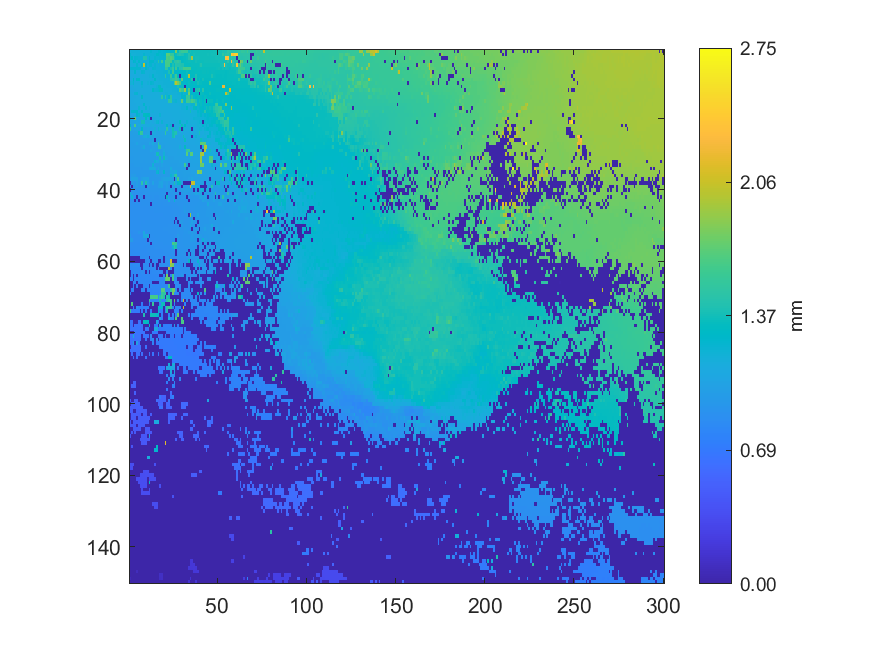

Values plotted in this chart, from the file beside it:
1.16994, 1.17153, 1.17392, 1.17543, 1.17797, 1.18043, 1.18214, 1.18304, 1.18633, 1.1889, 1.1901, 1.192, 1.23813, 1.19923, 1.19949, 1.20256, 1.25371, 1.25792, 1.2338, 1.2369, 1.25252, 1.26928, 1.28761, 1.28402
1.231, 1.167, 1.168, 1.17, 1.174, 1.176, 1.176, 1.18, 1.233, 1.186, 1.186, 1.189, 1.196, 1.2, 1.205, 1.272, 1.272, 1.224, 1.227, 1.247, 1.249, 1.715, 1.701, 1.566
1.21, 1.286, 1.16, 1.227, 1.223, 1.209, 1.21, 1.206, 1.437, 1.423, 1.181, 1.275, 1.188, 1.191, 1.227, 1.204, 1.208, 1.218, 1.22, 1.231, 1.234, 1.666, 1.638, 1.706
1.148, 1.15, 1.25, 1.229, 1.152, 1.256, 1.164, 1.157, 1.161, 1.167, 1.168, 1.239, 1.252, 1.25, 1.183, 1.206, 1.486, 1.209, 1.612, 1.212, 1.648, 1.629, 1.634, 1.617
1.139, 1.138, 1.139, 1.139, 1.23, 1.143, 1.143, 1.232, 2.049, 1.238, 1.159, 1.222, 1.229, 1.172, 1.219, 1.183, 1.188, 1.198, 1.199, 1.202, 1.631, 1.634, 1.622, 1.306
1.223, 1.231, 1.234, 1.23, 1.229, 1.231, 1.223, 1.138, 1.14, 1.243, 1.193, 1.15, 1.158, 1.234, 1.224, 1.184, 1.183, 1.187, 1.194, 1.195, 1.527, 1.493, 1.233, 1.402
1.114, 1.113, 1.115, 1.239, 1.116, 1.12, 1.129, 1.226, 1.219, 1.14, 1.144, 1.151, 1.155, 1.166, 1.165, 1.182, 1.189, 1.187, 1.189, 1.193, 1.205, 1.205, 1.419, 1.254
1.104, 1.106, 1.108, 1.114, 1.115, 1.121, 1.126, 1.128, 1.135, 1.138, 1.14, 1.178, 1.151, 1.255, 1.164, 1.171, 1.174, 1.177, 1.183, 1.186, 1.497, 1.196, 1.197, 1.585
1.116, 1.105, 1.289, 1.112, 1.274, 1.275, 1.125, 1.129, 1.131, 1.133, 1.137, 1.144, 1.149, 1.154, 1.279, 1.166, 1.168, 1.172, 1.178, 1.18, 1.181, 1.182, 1.184, 1.441
1.182, 1.154, 1.215, 1.113, 1.112, 1.115, 1.118, 1.226, 1.127, 1.131, 1.175, 1.139, 1.235, 1.206, 1.154, 1.157, 1.163, 1.168, 1.169, 1.174, 1.174, 1.177, 1.177, 1.179
1.083, 1.083, 1.136, 1.109, 1.104, 1.106, 1.109, 1.177, 1.12, 1.122, 1.123, 1.127, 1.133, 1.135, 1.139, 1.182, 1.31, 1.327, 1.164, 1.168, 1.17, 1.173, 1.175, 1.175
1.082, 1.085, 1.093, 1.095, 1.1, 1.106, 1.112, 1.113, 1.115, 1.116, 1.118, 1.121, 1.122, 1.278, 1.198, 1.213, 1.215, 1.327, 1.315, 1.16, 1.164, 1.164, 1.169, 1.169
1.091, 1.09, 1.092, 1.214, 1.214, 1.103, 1.109, 1.113, 1.116, 1.118, 1.119, 1.119, 1.122, 1.123, 1.133, 1.133, 1.134, 1.145, 1.147, 1.15, 1.192, 1.183, 1.16, 1.161
1.092, 1.093, 1.094, 1.095, 1.098, 1.104, 1.109, 1.282, 1.116, 1.12, 1.122, 1.125, 1.125, 1.129, 1.129, 1.134, 1.131, 1.133, 1.521, 1.202, 1.514, 1.189, 1.265, 1.502
1.09, 1.09, 1.095, 1.098, 1.104, 1.105, 1.111, 1.113, 1.116, 1.119, 1.12, 1.124, 1.125, 1.125, 1.126, 1.127, 1.124, 1.125, 1.127, 1.127, 1.128, 1.13, 1.517, 1.526
1.085, 1.088, 1.094, 1.096, 1.1, 1.103, 1.106, 1.11, 1.248, 1.118, 1.118, 1.119, 1.121, 1.122, 1.123, 1.124, 1.123, 1.125, 1.125, 1.125, 1.129, 1.128, 1.128, 1.131
1.079, 1.085, 1.087, 1.092, 1.095, 1.213, 1.102, 1.105, 1.108, 1.217, 1.114, 1.182, 1.118, 1.119, 1.119, 1.12, 1.121, 1.122, 1.122, 1.123, 1.124, 1.125, 1.126, 1.128
1.075, 1.233, 1.241, 1.24, 1.258, 1.091, 1.095, 1.239, 1.101, 1.104, 1.105, 1.109, 1.11, 1.155, 1.113, 1.118, 1.115, 1.116, 1.116, 1.118, 1.118, 1.118, 1.12, 1.12
1.068, 1.071, 1.075, 1.075, 1.239, 1.205, 1.103, 1.089, 1.327, 1.308, 1.294, 1.307, 1.101, 1.103, 1.106, 1.108, 1.108, 1.202, 1.116, 1.112, 1.112, 1.115, 1.114, 1.116
1.254, 1.059, 1.071, 1.735, 1.066, 1.066, 1.081, 1.075, 1.076, 1.309, 1.084, 1.322, 0.004217, 1.093, 1.095, 1.105, 1.104, 1.099, 1.102, 1.105, 1.108, 1.109, 1.11, 1.112
1.043, 1.045, 1.045, 1.049, 1.078, 1.053, 1.054, 1.392, 1.38, 1.062, 1.066, 1.072, 1.102, 1.073, 1.12, 1.203, 1.221, 1.085, 1.205, 1.095, 1.101, 1.099, 1.101, 1.104
1.236, 1.026, 1.028, 1.645, 1.03, 1.116, 1.116, 1.119, 1.117, 1.101, 1.109, 1.099, 1.089, 1.115, 1.059, 1.067, 1.066, 1.068, 1.071, 1.076, 1.132, 1.244, 1.088, 1.212
1.553, 1.013, 1.013, 1.016, 1.095, 1.023, 1.019, 1.286, 1.022, 1.026, 1.073, 1.032, 1.033, 1.06, 1.164, 1.042, 1.193, 1.096, 1.081, 1.102, 1.071, 1.484, 1.072, 1.078
0.9954, 0.9956, 1.001, 1.004, 1.006, 1.227, 1.573, 1.548, 1.009, 1.027, 1.067, 1.034, 0.004469, 1.098, 1.095, 1.03, 1.034, 1.043, 1.064, 1.044, 1.545, 1.047, 1.05, 1.052
0.9865, 0.9869, 0.9901, 0.9928, 0.9941, 0.9956, 0.9959, 0.998, 1.147, 1.116, 1.174, 1.063, 1.053, 1.047, 1.054, 1.021, 1.023, 1.027, 1.032, 1.032, 1.036, 1.037, 1.035, 1.039
0.9791, 0.9809, 0.9815, 0.9854, 0.9864, 0.9862, 0.9858, 0.9878, 0.9861, 0.9841, 0.9869, 0.988, 0.992, 1, 0.004105, 1.015, 1.014, 1.016, 1.02, 1.024, 1.027, 1.027, 1.03, 1.023
0.9741, 0.9745, 0.976, 0.9787, 1.05, 0.9792, 0.9794, 0.9773, 0.975, 0.9753, 0.9748, 1.068, 1.007, 1.11, 0.9949, 0.9978, 1.489, 1.006, 1.014, 1.019, 1.02, 1.023, 1.026, 1.024
0.9673, 0.9699, 0.9724, 0.9729, 0.972, 0.9719, 0.9716, 1.001, 1.125, 0.9643, 0.9662, 0.9676, 0.9763, 1.008, 0.9892, 0.9918, 1.476, 1.453, 1.013, 1.006, 1.019, 1.016, 1.018, 1.02
0.9639, 0.965, 0.9639, 0.9675, 0.9679, 0.9611, 0.9606, 0.9621, 0.9621, 0.961, 0.9642, 0.9693, 1.046, 0.995, 0.9865, 0.9877, 0.9914, 0.9943, 0.9973, 1.093, 1.008, 1.013, 1.018, 1.018
0.9604, 0.9613, 0.9614, 0.9623, 0.9634, 0.9624, 0.9629, 0.9615, 0.9632, 0.965, 0.9654, 0.9675, 0.9708, 0.9746, 0.9783, 1.38, 1.382, 0.9907, 0.9931, 1.165, 1.003, 1.007, 1.012, 1.012
0.9554, 0.9565, 0.9566, 0.9585, 0.9605, 0.9607, 0.9581, 0.96, 0.9604, 0.9631, 0.9617, 0.9645, 0.9655, 0.9694, 0.9776, 0.9787, 0.9831, 1.388, 0.9896, 1.371, 1.064, 1.048, 1.005, 1.006
0.9507, 0.9505, 0.9527, 0.9523, 0.9512, 0.9563, 0.9574, 0.9574, 0.9563, 0.9586, 0.9592, 0.9599, 0.9623, 0.9644, 1.191, 1.105, 1.1, 0.9805, 1.15, 0.9888, 0.9916, 0.9949, 0.9955, 1.005
0.9451, 0.9459, 0.9453, 0.9473, 0.949, 0.9489, 0.9513, 0.9527, 0.9532, 0.9535, 0.9545, 0.9551, 0.9568, 1.189, 0.9641, 0.9684, 0.9709, 0.975, 1.027, 0.9839, 0.9848, 0.9978, 0.9905, 0.9934
0.9389, 0.941, 0.945, 0.9448, 0.9455, 0.9456, 0.9471, 0.946, 0.9479, 0.9479, 0.9471, 1.082, 1.103, 1.111, 1.106, 0.9637, 1.095, 0.9709, 0.9719, 0.9772, 0.9808, 0.9829, 0.9868, 1.115
0.9333, 0.9359, 0.9373, 0.9392, 0.9394, 0.9403, 0.9407, 0.9429, 0.9433, 0.9419, 0.941, 0.9422, 0.9427, 0.9439, 0.9448, 1.198, 1.229, 0.963, 0.9808, 1.239, 0.9702, 0.9746, 0.977, 1.075
0.927, 0.9671, 0.9671, 0.9779, 0.9303, 0.9317, 0.9328, 0.9368, 0.936, 0.9368, 0.9369, 0.9391, 0.9413, 0.9428, 0.9447, 0.9513, 0.9537, 0.956, 0.9572, 0.9624, 0.961, 0.9634, 0.9664, 1.196
0.9178, 1.029, 1.03, 1.018, 1.027, 0.9232, 0.9334, 0.9915, 1.019, 1.019, 1.039, 0.9317, 0.9322, 0.936, 0.9385, 0.9404, 0.944, 0.9462, 1.001, 1.014, 1.04, 1.035, 1.04, 1.022
0.004036, 0.9427, 0.9742, 0.9036, 0.9953, 0.9322, 0.916, 1.462, 0.9129, 1.423, 1.043, 0.9213, 0.9222, 1.032, 0.9334, 0.9288, 0.9512, 1.027, 1.045, 0.9616, 0.9464, 0.998, 0.9444, 1.013
0.8977, 0.003793, 0.8943, 0.8951, 0.9814, 0.8982, 0.8993, 0.9369, 0.9042, 0.003766, 0.9572, 0.918, 0.9103, 0.9122, 0.9154, 0.9167, 1.009, 1.01, 1.044, 0.9232, 0.9224, 0.9964, 0.9337, 0.003476
0.003955, 0.886, 0.8914, 0.8881, 0.8906, 0.8928, 0.8942, 0.8958, 0.8971, 0.8996, 0.9008, 0.9045, 0.9052, 0.9088, 0.9065, 0.9118, 0.9117, 0.911, 0.9128, 0.9134, 0.9168, 0.9776, 0.9246, 0.9607
1.185, 0.8982, 0.8816, 0.892, 0.8882, 0.8883, 0.8896, 0.8911, 0.8936, 0.8957, 0.8954, 0.8973, 0.8973, 0.8981, 0.8993, 0.8999, 0.9015, 0.9036, 0.904, 0.9071, 0.9653, 0.004076, 0.9117, 0.9118
0.8709, 1.196, 0.8737, 0.8769, 0.003464, 0.8802, 0.8851, 0.884, 0.003713, 0.8893, 0.8887, 0.8906, 0.891, 0.8927, 0.8919, 0.8922, 0.8921, 0.8943, 0.8957, 0.8966, 0.003958, 1.318, 0.9018, 0.9014
0.8634, 0.8644, 0.8655, 0.003946, 0.8727, 0.003911, 0.8738, 0.8752, 0.8768, 0.8798, 0.8812, 0.8849, 0.8867, 0.8856, 0.8857, 0.887, 0.8874, 0.8879, 0.8895, 0.891, 0.8909, 0.8917, 1.129, 0.8955
0.8613, 0.8625, 0.8634, 0.8656, 0.8667, 0.8688, 0.8689, 0.872, 0.8772, 0.8749, 0.8765, 0.8769, 0.003739, 0.8805, 0.8797, 0.8812, 0.8833, 0.882, 0.8812, 0.8822, 0.8825, 0.8837, 0.8861, 0.886
0.8625, 0.8636, 0.8633, 0.864, 0.8656, 0.8667, 0.8673, 0.8681, 0.8694, 0.8699, 0.8708, 0.8721, 0.8738, 0.8755, 0.8761, 0.8767, 0.8773, 0.877, 0.8768, 0.8769, 0.8769, 0.8772, 0.8801, 0.8807
0.8645, 0.8647, 0.8651, 0.866, 0.8645, 0.8652, 0.8665, 0.8653, 0.8657, 0.8674, 0.8671, 0.8691, 0.8696, 0.8699, 0.8714, 0.8723, 0.8713, 0.8714, 0.8725, 0.8746, 0.8758, 0.8766, 0.8779, 0.8796
0.8664, 0.8681, 0.8694, 0.869, 0.8665, 0.8635, 0.8619, 0.8636, 0.8632, 0.8643, 0.8663, 0.8664, 0.8666, 0.8679, 0.8675, 0.8686, 0.8686, 0.8696, 0.8696, 0.8712, 0.8728, 0.8731, 0.8771, 0.8784
0.868, 0.8687, 0.8688, 0.8693, 0.8697, 0.8712, 0.871, 0.8704, 0.8708, 0.8703, 0.8703, 0.8713, 0.8706, 0.8679, 0.8677, 0.8682, 0.8707, 0.872, 0.8733, 0.8696, 0.872, 0.8744, 0.8751, 0.878
0.8684, 0.8677, 0.8682, 0.8689, 0.8698, 0.8699, 0.8695, 0.8724, 0.871, 0.8729, 0.8735, 0.8743, 0.8747, 0.875, 0.8768, 0.8768, 0.8778, 0.878, 0.8798, 0.8801, 0.8795, 0.8797, 0.8805, 0.8811
0.8674, 0.8645, 0.8664, 0.8662, 0.8683, 0.8691, 0.8711, 0.8718, 0.8727, 0.8736, 0.8737, 0.8751, 0.8765, 0.8761, 0.8787, 0.8752, 0.8779, 0.8783, 0.8799, 0.8804, 0.8795, 0.8811, 0.8832, 0.8822
0.8639, 0.8662, 0.8659, 0.8659, 0.8686, 0.869, 0.8695, 0.8693, 0.8711, 0.872, 0.8737, 0.8734, 0.8763, 0.8777, 0.8786, 0.8789, 0.8779, 0.8787, 0.8801, 0.8818, 0.8836, 0.8833, 0.8832, 0.8845
0.8607, 0.8602, 0.8622, 0.8627, 0.8645, 0.9245, 0.8625, 0.862, 1.078, 0.8669, 0.8699, 0.8718, 0.873, 0.8752, 0.8769, 0.8774, 0.8796, 0.8774, 0.8792, 0.8799, 0.8808, 0.8801, 0.8827, 0.8837
0.9445, 0.8544, 0.8562, 0.8574, 0.8573, 0.8569, 0.8555, 0.8493, 1.068, 1.057, 1.14, 0.003602, 0.8699, 0.8711, 0.8739, 0.8759, 0.8773, 0.8754, 0.8746, 0.8754, 0.8785, 0.8789, 0.8799, 0.8799
0.9656, 0.9693, 0.8503, 0.8516, 0.8526, 0.8499, 0.8501, 0.851, 0.8516, 0.8529, 0.003665, 0.8846, 0.8643, 0.868, 0.87, 0.873, 0.8751, 0.8749, 0.8759, 0.8747, 0.8761, 0.8773, 0.8776, 0.8791
0.8422, 0.8456, 0.8454, 0.8447, 0.8457, 0.8448, 0.8471, 0.849, 0.8496, 0.8507, 0.8523, 0.8547, 0.004055, 0.8626, 0.8667, 0.8676, 0.8706, 0.8695, 0.8707, 0.873, 0.8744, 0.8736, 0.8801, 0.8787
0.842, 0.8422, 0.8425, 0.841, 0.8418, 0.842, 0.8413, 0.845, 0.847, 0.8489, 0.8511, 0.8522, 0.8539, 0.8598, 0.8608, 0.8633, 0.8642, 0.8642, 0.8662, 0.8681, 0.8686, 0.8675, 0.8698, 0.871
0.8385, 0.8388, 0.8386, 0.8404, 0.8415, 0.8409, 0.8409, 0.8424, 0.8461, 0.8471, 0.8498, 0.8514, 0.8528, 0.8557, 0.8578, 0.859, 0.8586, 0.8582, 0.8596, 0.8629, 0.8647, 0.8658, 0.8695, 0.8713
0.8375, 0.8376, 0.8365, 0.8374, 0.8384, 0.8389, 0.841, 0.8429, 0.8439, 0.8461, 0.8467, 0.8496, 0.8507, 0.8522, 0.8538, 0.8558, 0.8549, 0.8562, 0.8581, 0.8598, 0.8639, 0.8663, 0.8688, 0.8696
0.003924, 0.003809, 0.003523, 0.003611, 0.00391, 0.003951, 0.8391, 0.8402, 0.8418, 0.842, 0.8443, 0.003586, 0.8466, 0.8495, 0.8509, 0.853, 0.8534, 0.8557, 0.8568, 0.003866, 0.8629, 0.866, 0.8671, 0.8712
0.003462, 0.004099, 0.003754, 0.004185, 0.003436, 0.003716, 0.003657, 0.003627, 0.003388, 0.8357, 0.8365, 0.8362, 0.003638, 0.8418, 0.8434, 0.8457, 0.003359, 0.003866, 0.8528, 0.003268, 0.8596, 0.8622, 0.8645, 2.127
0.8327, 0.8136, 0.8215, 0.8226, 0.841, 0.8442, 0.003613, 0.003549, 0.8355, 0.8257, 0.8259, 0.003645, 0.8325, 0.003701, 0.8323, 0.003619, 0.003632, 0.8428, 0.8441, 0.85, 0.8551, 0.8553, 0.8561, 1.904
... 89 more rows
